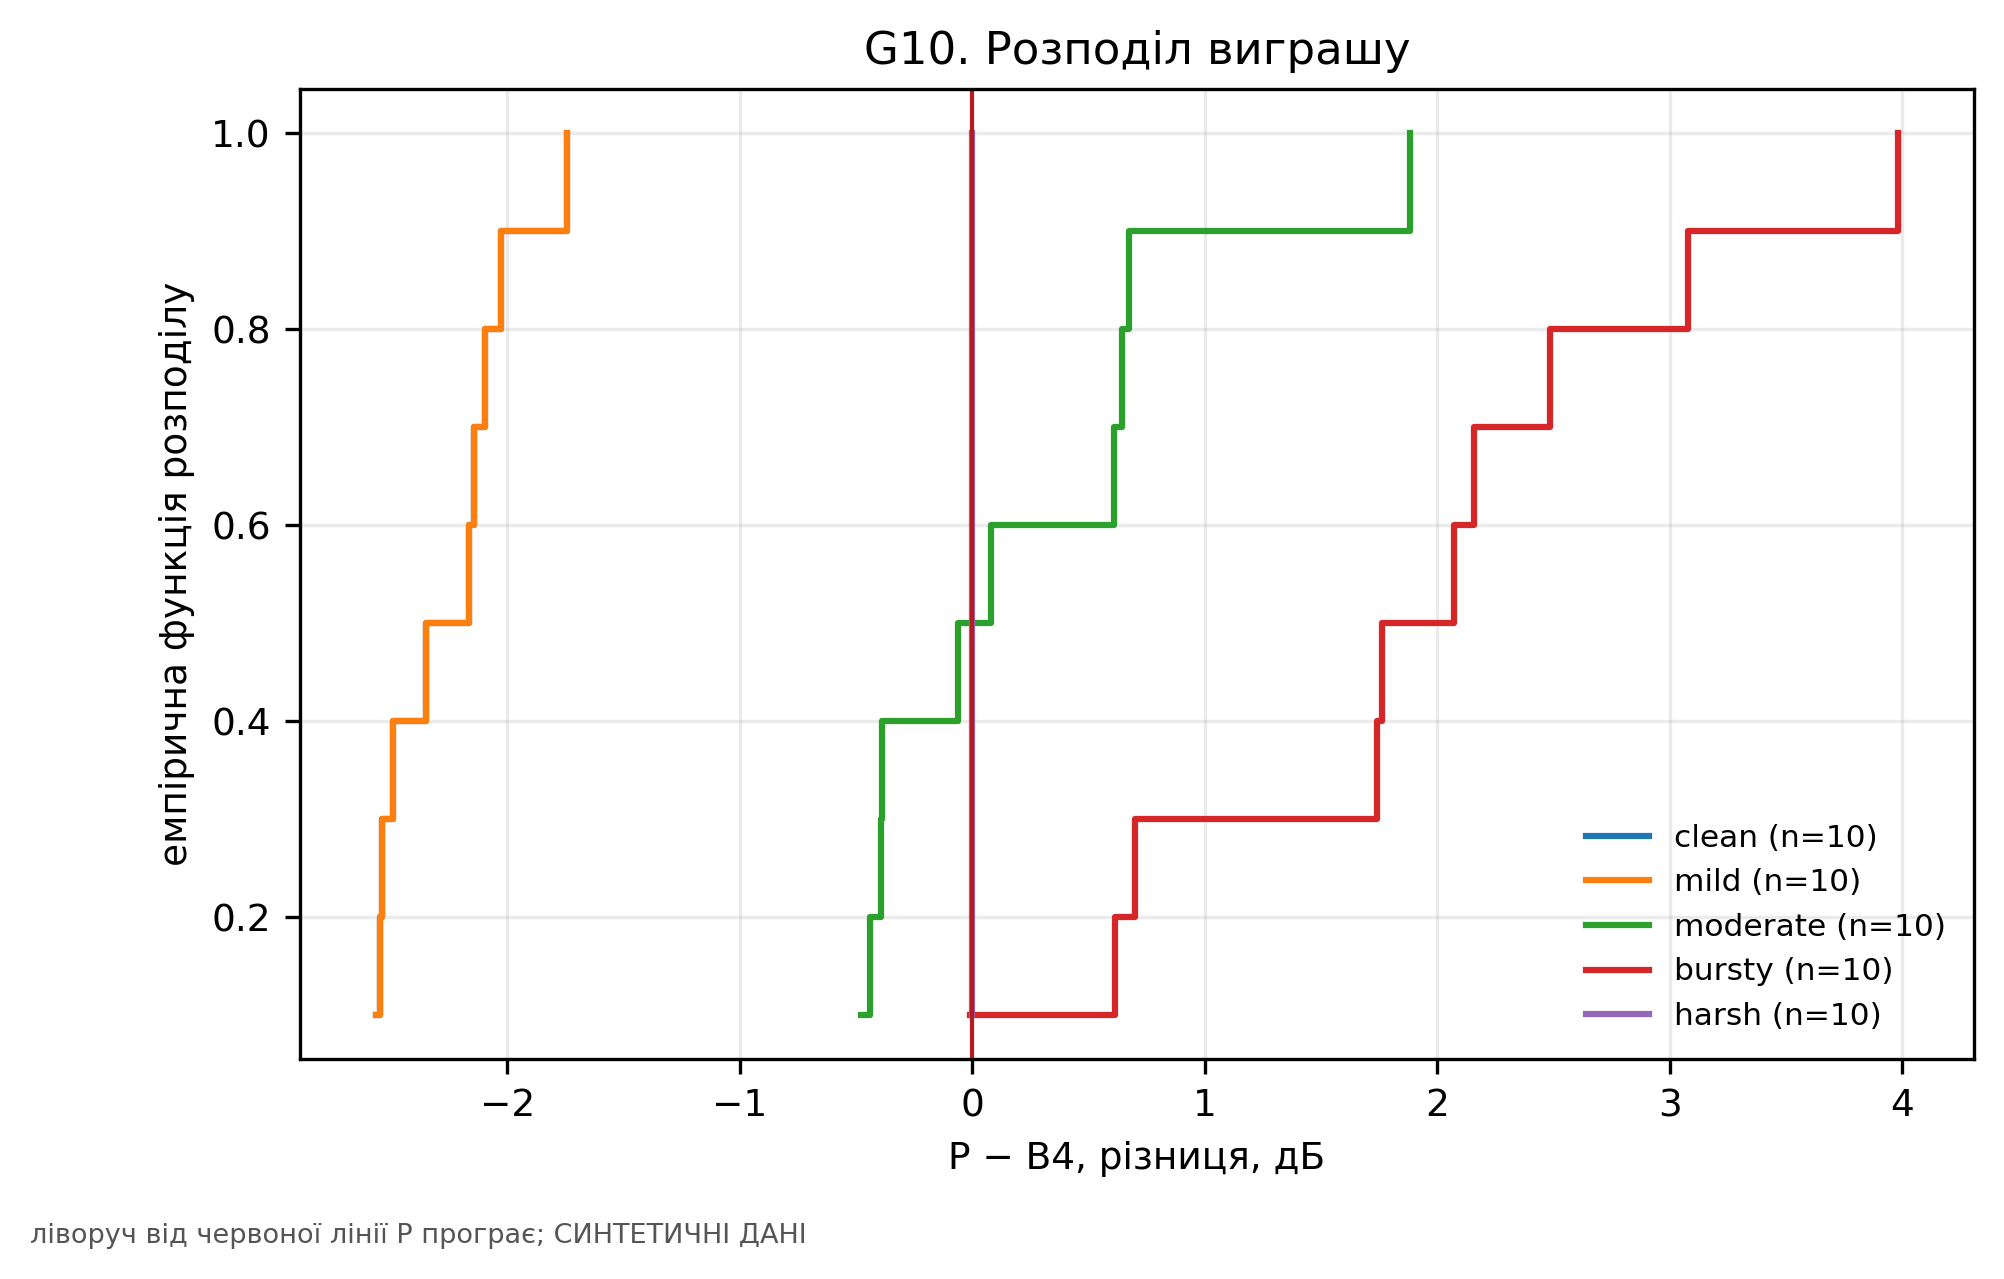

Source data for this figure (header and first rows):
channel, diff_P_minus_B4, scene
clean, -2.565, uav:dune_fast
clean, -2.55, uav:dune_forest_edge
clean, -2.537, uav:dune_ridge
clean, -2.49, uav:forest_canopy
clean, -2.349, uav:forest_fast
clean, -2.164, uav:sea_open
clean, -2.145, uav:shoreline
clean, -2.098, uav:sky_horizon
clean, -2.026, uav:spit_far
clean, -1.743, uav:village
mild, -2.565, uav:dune_fast
mild, -2.55, uav:dune_forest_edge
mild, -2.537, uav:dune_ridge
mild, -2.49, uav:forest_canopy
mild, -2.349, uav:forest_fast
mild, -2.164, uav:sea_open
mild, -2.145, uav:shoreline
mild, -2.098, uav:sky_horizon
mild, -2.026, uav:spit_far
mild, -1.743, uav:village
moderate, -0.4781, uav:dune_fast
moderate, -0.4409, uav:dune_forest_edge
moderate, -0.3946, uav:dune_ridge
moderate, -0.3896, uav:forest_canopy
moderate, -0.06089, uav:forest_fast
moderate, 0.08013, uav:sea_open
moderate, 0.608, uav:shoreline
moderate, 0.6421, uav:sky_horizon
moderate, 0.6733, uav:spit_far
moderate, 1.881, uav:village
bursty, -0.009963, uav:dune_fast
bursty, 0.6151, uav:dune_forest_edge
bursty, 0.7004, uav:dune_ridge
bursty, 1.739, uav:forest_canopy
bursty, 1.764, uav:forest_fast
bursty, 2.074, uav:sea_open
bursty, 2.157, uav:shoreline
bursty, 2.486, uav:sky_horizon
bursty, 3.079, uav:spit_far
bursty, 3.981, uav:village
harsh, 0.0, uav:dune_fast
harsh, 0.0, uav:dune_forest_edge
harsh, 0.0, uav:dune_ridge
harsh, 0.0, uav:forest_canopy
harsh, 0.0, uav:forest_fast
harsh, 0.0, uav:sea_open
harsh, 0.0, uav:shoreline
harsh, 0.0, uav:sky_horizon
harsh, 0.0, uav:spit_far
harsh, 0.0, uav:village
